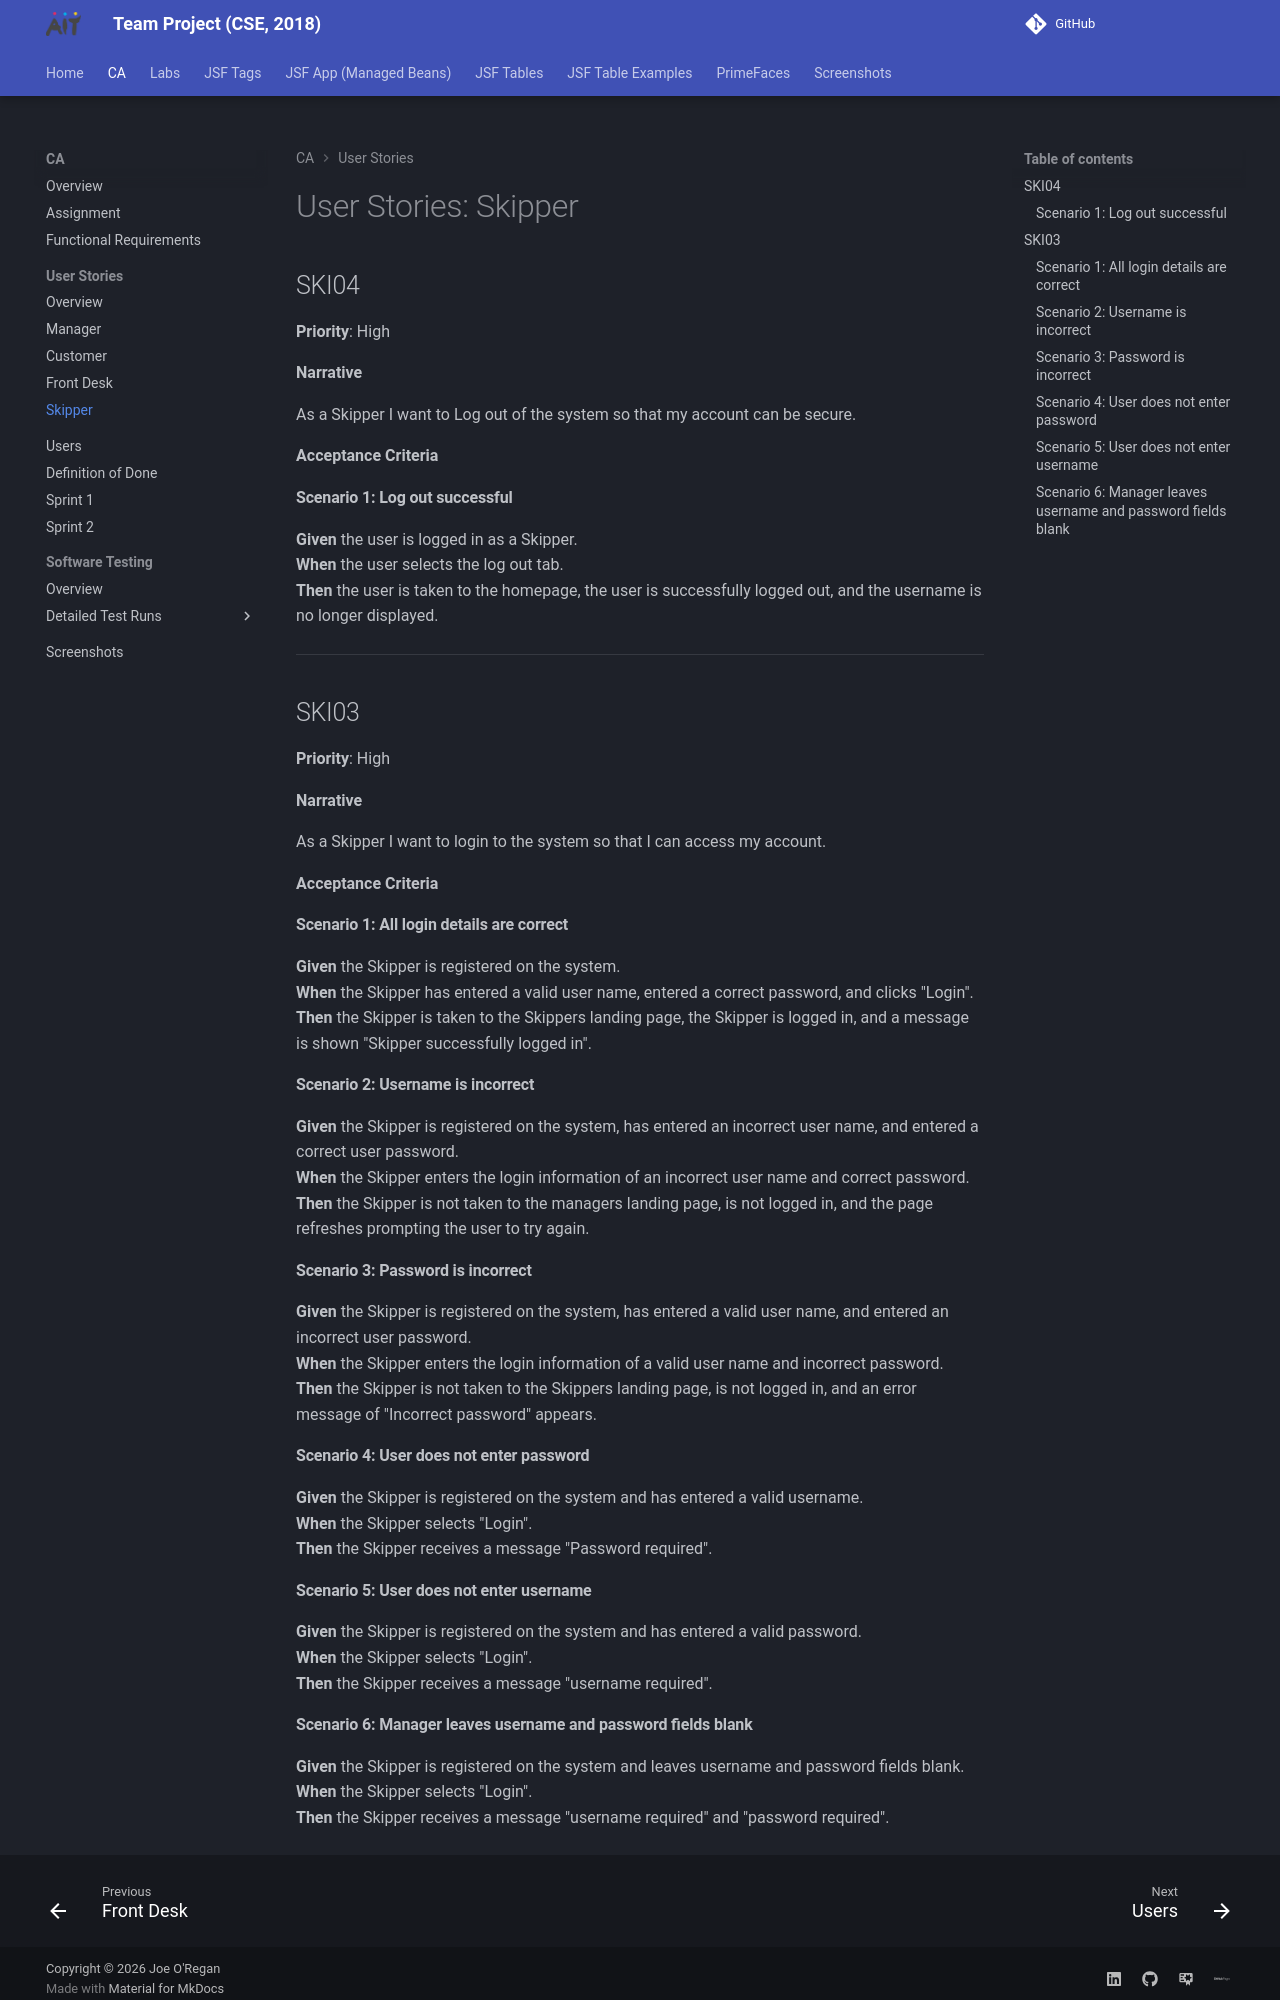

repository: joeaoregan/AIT-CSE-TeamProject · page: ca/user-stories/skipper/index.html · generator: mkdocs

# User Stories: Skipper

## SKI04

**Priority**: High

**Narrative**

As a Skipper I want to Log out of the system so that my account can be secure.

**Acceptance Criteria**

#### Scenario 1: Log out successful
**Given** the user is logged in as a Skipper.  
**When** the user selects the log out tab.  
**Then** the user is taken to the homepage, the user is successfully logged out, and the username is no longer displayed.

---

## SKI03

**Priority**: High

**Narrative**

As a Skipper I want to login to the system so that I can access my account.

**Acceptance Criteria**

#### Scenario 1: All login details are correct
**Given** the Skipper is registered on the system.  
**When** the Skipper has entered a valid user name, entered a correct password, and clicks "Login".  
**Then** the Skipper is taken to the Skippers landing page, the Skipper is logged in, and a message is shown "Skipper successfully logged in".

#### Scenario 2: Username is incorrect
**Given** the Skipper is registered on the system, has entered an incorrect user name, and entered a correct user password.  
**When** the Skipper enters the login information of an incorrect user name and correct password.  
**Then** the Skipper is not taken to the managers landing page, is not logged in, and the page refreshes prompting the user to try again.

#### Scenario 3: Password is incorrect
**Given** the Skipper is registered on the system, has entered a valid user name, and entered an incorrect user password.  
**When** the Skipper enters the login information of a valid user name and incorrect password.  
**Then** the Skipper is not taken to the Skippers landing page, is not logged in, and an error message of "Incorrect password" appears.

#### Scenario 4: User does not enter password
**Given** the Skipper is registered on the system and has entered a valid username.  
**When** the Skipper selects "Login".  
**Then** the Skipper receives a message "Password required".

#### Scenario 5: User does not enter username
**Given** the Skipper is registered on the system and has entered a valid password.  
**When** the Skipper selects "Login".  
**Then** the Skipper receives a message "username required".
